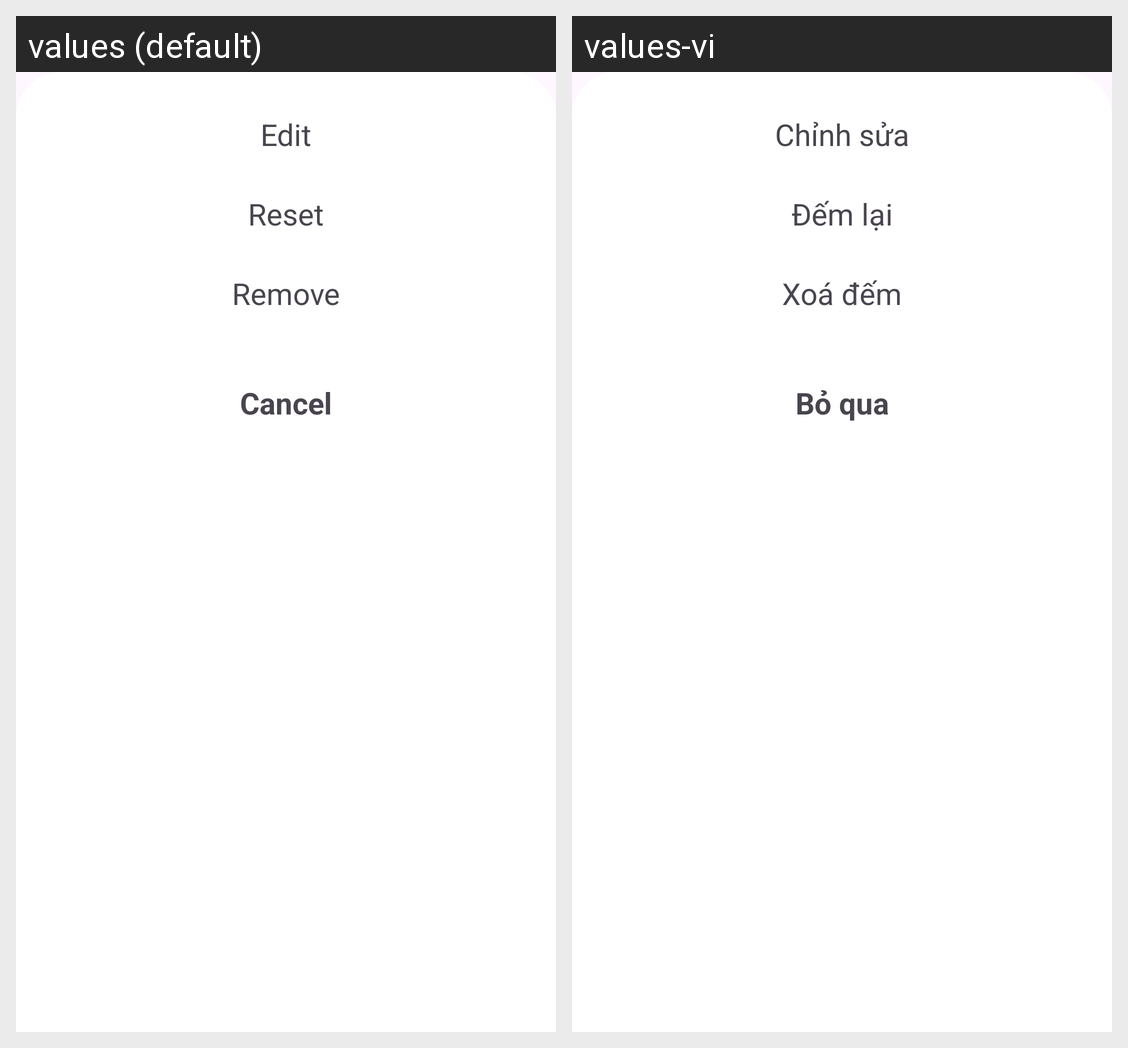

For this localized Android screen grid, give each drawn string resource with its value in every locale shown.
Android screen res/layout/bottom_sheet_layout.xml rendered under 2 locales, left to right: values (default), values-vi. Device: Nexus 5 (rendered at 1080×1920; each locale shown at half size, 540×960, under a caption strip naming it); theme Theme.TMade.
Strings drawn on this screen, with the default value and each locale's value (text and hints the layout hard-codes, and strings that could not be matched under every locale, appear in the picture but are not listed):

edit_counter_text
  values: Edit
  values-vi: Chỉnh sửa

reset_counter_text
  values: Reset
  values-vi: Đếm lại

remove_title_sheet_text
  values: Remove
  values-vi: Xoá đếm

cancel_title_sheet_text
  values: Cancel
  values-vi: Bỏ qua
